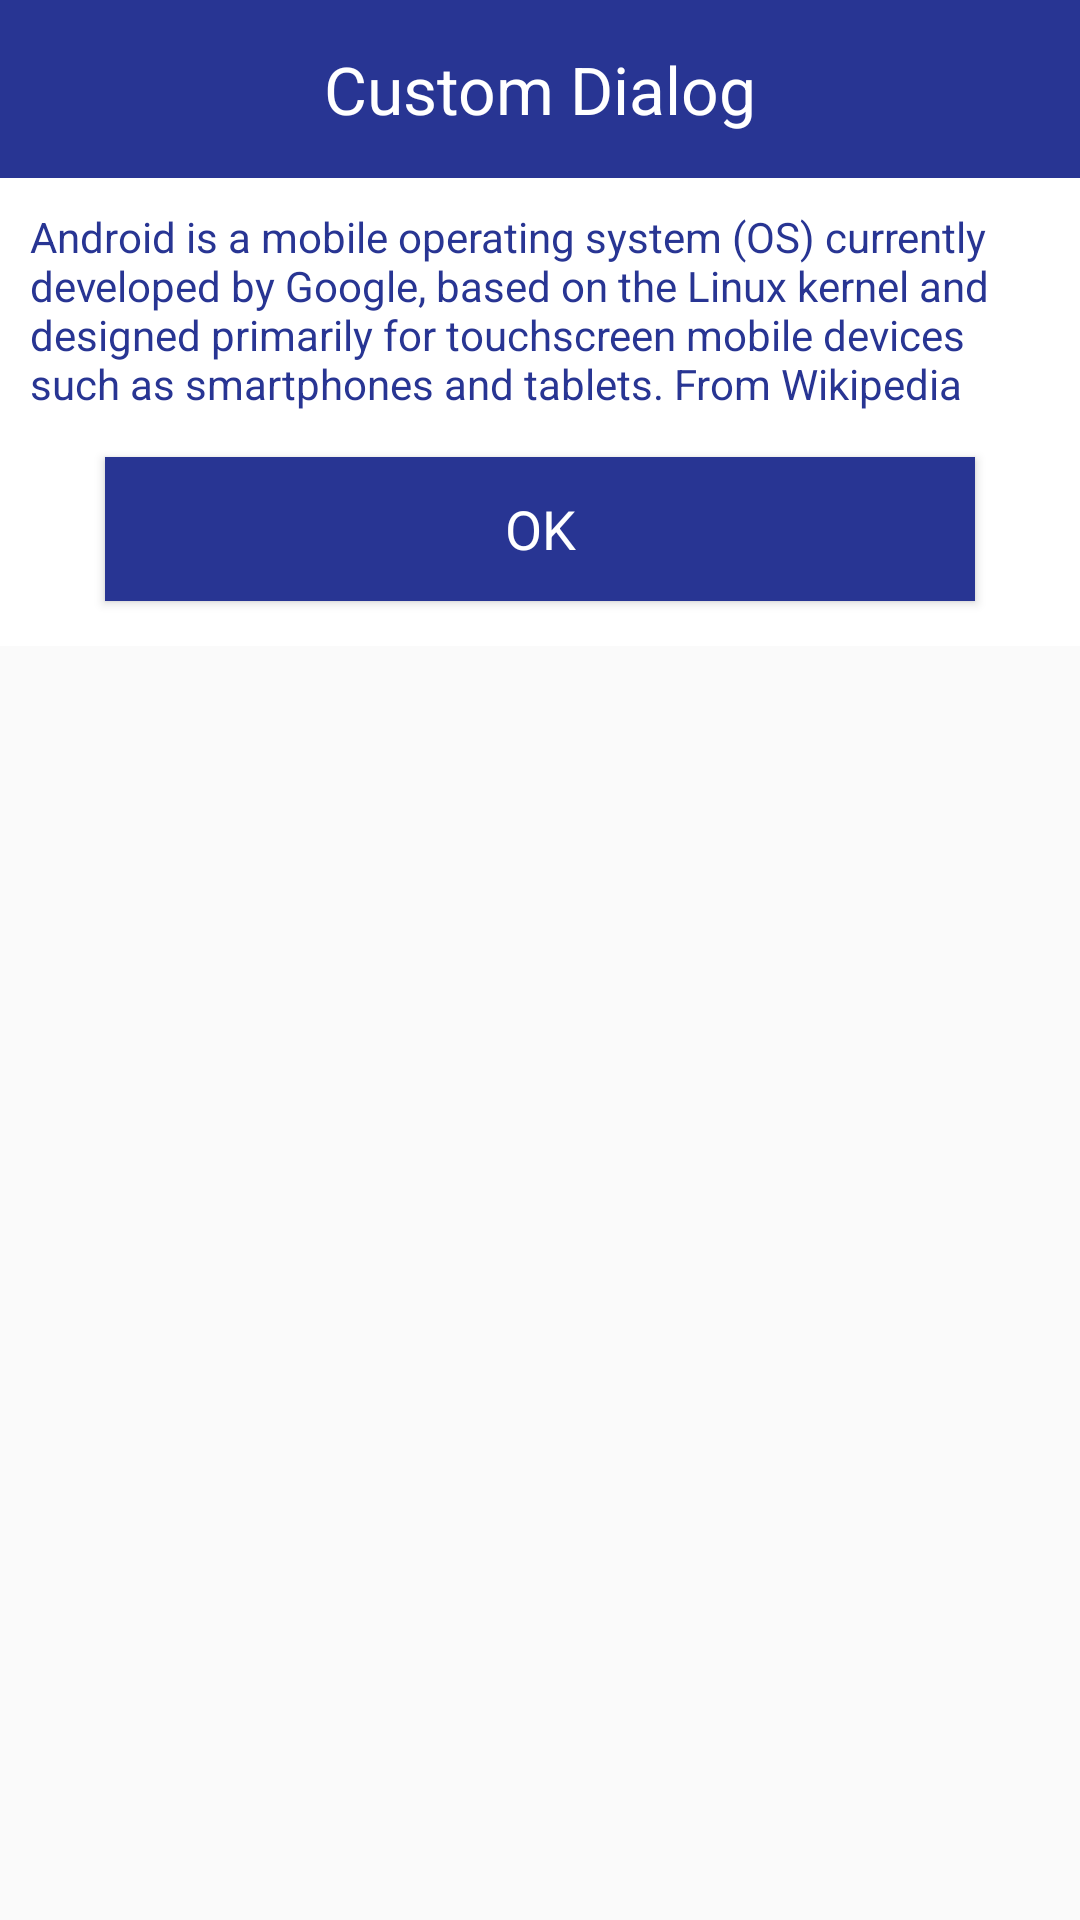

This screen was rendered from an Android layout file. Write that file and the resources it references.
<!-- AndroidManifest.xml: application theme AppTheme -->
<!-- res/layout/customdialog_layout.xml -->
<?xml version="1.0" encoding="utf-8"?>
<RelativeLayout xmlns:android="http://schemas.android.com/apk/res/android"
    android:layout_width="match_parent"
    android:layout_height="match_parent">

    <TextView
        android:id="@+id/title"
        android:layout_width="match_parent"
        android:layout_height="wrap_content"
        android:paddingTop="15dp"
        android:paddingBottom="15dp"
        android:paddingLeft="10dp"
        android:paddingRight="10dp"
        android:text="Custom Dialog"
        android:gravity="center_horizontal"
        android:textAppearance="@style/TextAppearance.AppCompat.Large"
        android:textColor="#FFFFFF"
        android:background="#283593"/>

    <RelativeLayout
        android:layout_below="@id/title"
        android:layout_width="match_parent"
        android:background="#FFFFFF"
        android:layout_height="wrap_content">

        <TextView
            android:id="@+id/description"
            android:layout_width="match_parent"
            android:layout_height="wrap_content"
            android:paddingTop="10dp"
            android:paddingBottom="10dp"
            android:paddingLeft="10dp"
            android:paddingRight="10dp"
            android:textAppearance="@style/TextAppearance.AppCompat.Small"
            android:text="@string/info_description"
            android:textColor="#283593"/>

        <Button
            android:id="@+id/button"
            android:layout_below="@id/description"
            android:layout_width="match_parent"
            android:layout_height="wrap_content"
            android:layout_marginTop="5dp"
            android:layout_marginBottom="15dp"
            android:layout_marginLeft="35dp"
            android:layout_marginRight="35dp"
            android:textAppearance="@style/TextAppearance.AppCompat.Medium"
            android:text="OK"
            android:textColor="#FFFFFF"
            android:background="#283593"/>

    </RelativeLayout>

</RelativeLayout>
<!-- resources referenced by this layout -->
<resources>
  <string name="info_description">Android is a mobile operating system (OS) currently developed by Google, based on the Linux kernel and designed primarily for touchscreen mobile devices such as smartphones and tablets.
  From Wikipedia</string>
  <style name="AppTheme" parent="Theme.AppCompat.Light.DarkActionBar">
          
          <item name="colorPrimary">@color/colorPrimary</item>
          <item name="colorPrimaryDark">@color/colorPrimaryDark</item>
          <item name="colorAccent">@color/colorAccent</item>
      </style>
  <color name="colorPrimary">#009688</color>
  <color name="colorPrimaryDark">#00695C</color>
  <color name="colorAccent">#673AB7</color>
</resources>
